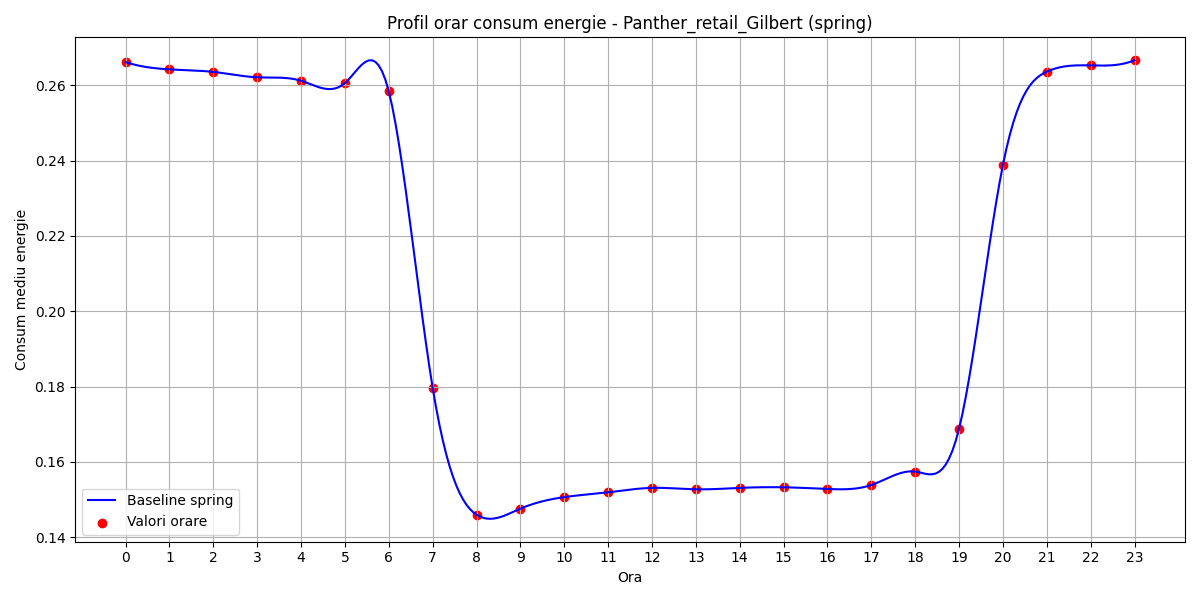

The file beside this chart, header and first rows:
hour, B(t)
0, 0.2661
1, 0.2642
2, 0.2635
3, 0.2621
4, 0.2612
5, 0.2606
6, 0.2583
7, 0.1797
8, 0.146
9, 0.1476
10, 0.1506
11, 0.1519
12, 0.1531
13, 0.1527
14, 0.1531
15, 0.1533
16, 0.1528
17, 0.1539
18, 0.1574
19, 0.1688
20, 0.2389
21, 0.2636
22, 0.2653
23, 0.2666
